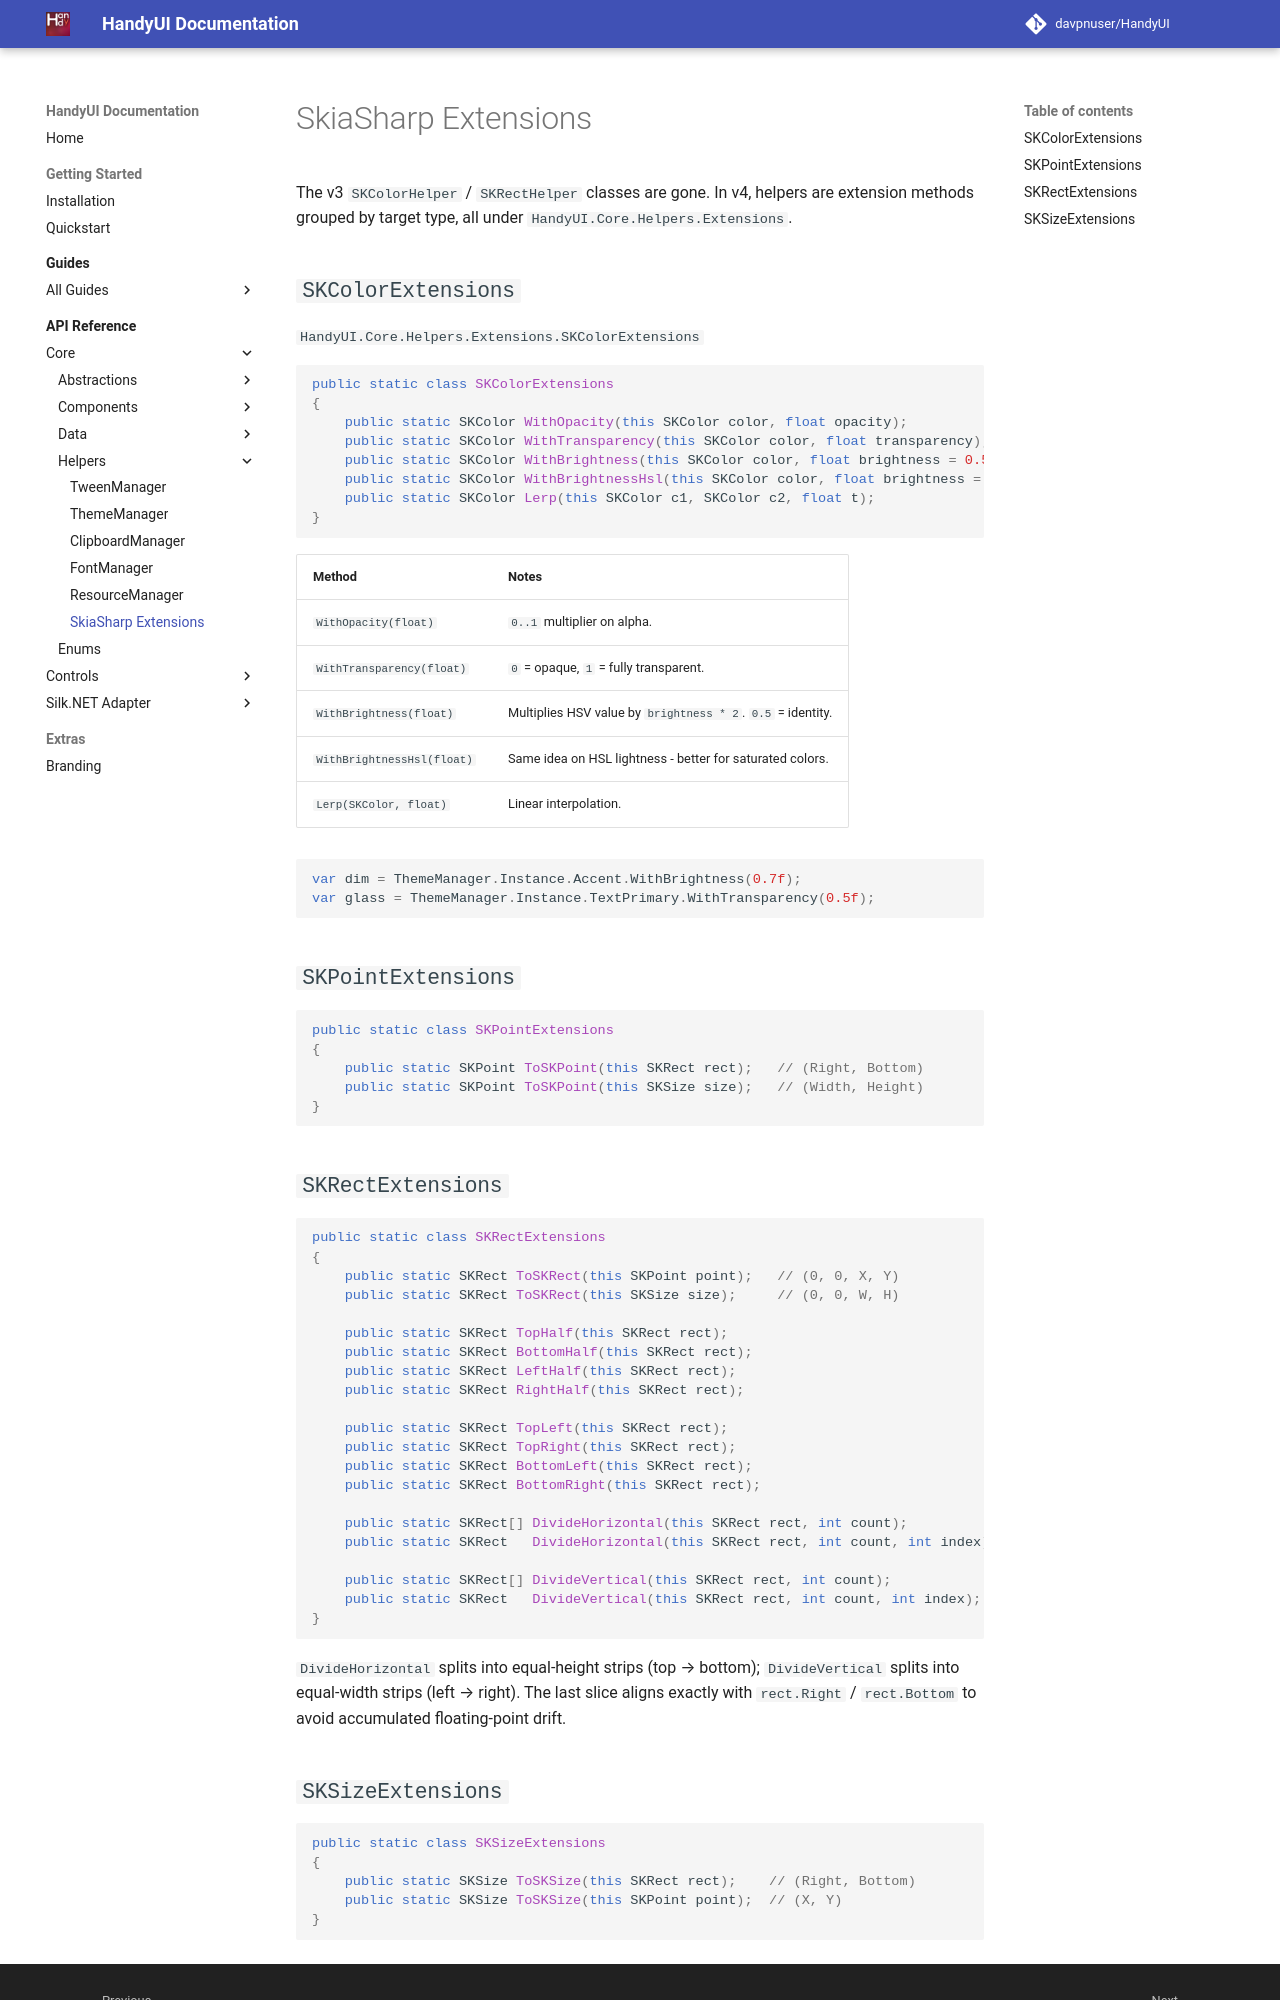

repository: davpnuser/HandyUI · page: dev/api/sk-extensions/index.html · generator: mkdocs

# SkiaSharp Extensions

The v3 `SKColorHelper` / `SKRectHelper` classes are gone. In v4, helpers are
extension methods grouped by target type, all under
`HandyUI.Core.Helpers.Extensions`.

## `SKColorExtensions`

`HandyUI.Core.Helpers.Extensions.SKColorExtensions`

```csharp
public static class SKColorExtensions
{
    public static SKColor WithOpacity(this SKColor color, float opacity);
    public static SKColor WithTransparency(this SKColor color, float transparency);
    public static SKColor WithBrightness(this SKColor color, float brightness = 0.5f);
    public static SKColor WithBrightnessHsl(this SKColor color, float brightness = 0.5f);
    public static SKColor Lerp(this SKColor c1, SKColor c2, float t);
}
```

| Method | Notes |
| --- | --- |
| `WithOpacity(float)` | `0..1` multiplier on alpha. |
| `WithTransparency(float)` | `0` = opaque, `1` = fully transparent. |
| `WithBrightness(float)` | Multiplies HSV value by `brightness * 2`. `0.5` = identity. |
| `WithBrightnessHsl(float)` | Same idea on HSL lightness - better for saturated colors. |
| `Lerp(SKColor, float)` | Linear interpolation. |

```csharp
var dim = ThemeManager.Instance.Accent.WithBrightness(0.7f);
var glass = ThemeManager.Instance.TextPrimary.WithTransparency(0.5f);
```

## `SKPointExtensions`

```csharp
public static class SKPointExtensions
{
    public static SKPoint ToSKPoint(this SKRect rect);   // (Right, Bottom)
    public static SKPoint ToSKPoint(this SKSize size);   // (Width, Height)
}
```

## `SKRectExtensions`

```csharp
public static class SKRectExtensions
{
    public static SKRect ToSKRect(this SKPoint point);   // (0, 0, X, Y)
    public static SKRect ToSKRect(this SKSize size);     // (0, 0, W, H)

    public static SKRect TopHalf(this SKRect rect);
    public static SKRect BottomHalf(this SKRect rect);
    public static SKRect LeftHalf(this SKRect rect);
    public static SKRect RightHalf(this SKRect rect);

    public static SKRect TopLeft(this SKRect rect);
    public static SKRect TopRight(this SKRect rect);
    public static SKRect BottomLeft(this SKRect rect);
    public static SKRect BottomRight(this SKRect rect);

    public static SKRect[] DivideHorizontal(this SKRect rect, int count);
    public static SKRect   DivideHorizontal(this SKRect rect, int count, int index);

    public static SKRect[] DivideVertical(this SKRect rect, int count);
    public static SKRect   DivideVertical(this SKRect rect, int count, int index);
}
```

`DivideHorizontal` splits into equal-height strips (top → bottom);
`DivideVertical` splits into equal-width strips (left → right). The last
slice aligns exactly with `rect.Right` / `rect.Bottom` to avoid accumulated
floating-point drift.
